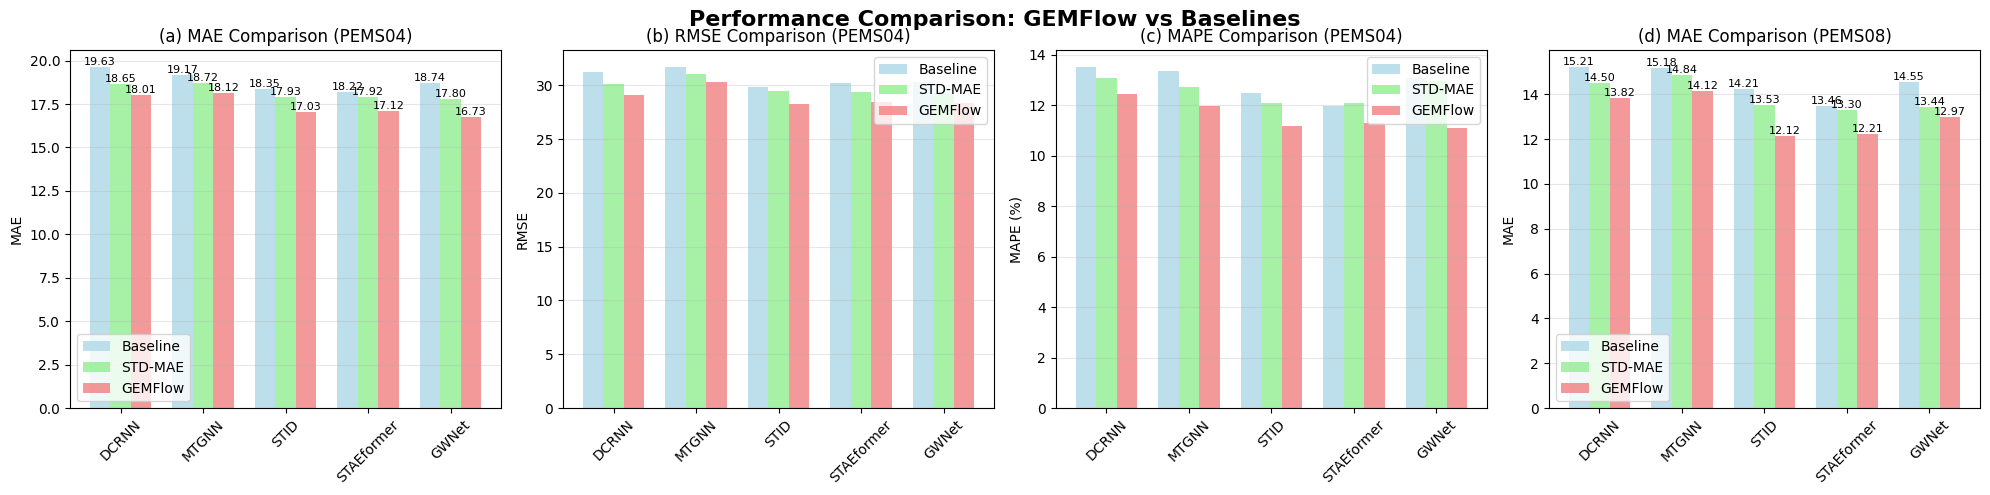

The matplotlib source for this figure: (Note: this script raises an exception after producing the figure.)
import matplotlib.pyplot as plt
import numpy as np

# 设置中文字体和样式
plt.rcParams['font.sans-serif'] = ['SimHei', 'Arial']
plt.rcParams['axes.unicode_minus'] = False

# 数据准备
models = ['DCRNN', 'MTGNN', 'STID', 'STAEformer', 'GWNet']

# PEMS04 数据
baseline_mae = [19.63, 19.17, 18.35, 18.22, 18.74]
std_mae_mae = [18.65, 18.72, 17.93, 17.92, 17.80]
gemflow_mae = [18.01, 18.12, 17.03, 17.12, 16.73]

baseline_rmse = [31.24, 31.70, 29.86, 30.18, 30.32]
std_mae_rmse = [30.09, 31.03, 29.43, 29.37, 29.25]
gemflow_rmse = [29.13, 30.33, 28.29, 28.45, 28.39]

baseline_mape = [13.52, 13.37, 12.50, 11.98, 13.10]
std_mae_mape = [13.07, 12.72, 12.11, 12.11, 12.97]
gemflow_mape = [12.46, 11.96, 11.20, 11.32, 11.10]

# PEMS08 数据
pems08_mae_baseline = [15.21, 15.18, 14.21, 13.46, 14.55]
pems08_mae_std = [14.50, 14.84, 13.53, 13.30, 13.44]
pems08_mae_gemflow = [13.82, 14.12, 12.12, 12.21, 12.97]

# 创建1×4的子图
fig, axes = plt.subplots(1, 4, figsize=(20, 5))
fig.suptitle('Performance Comparison: GEMFlow vs Baselines', fontsize=16, fontweight='bold')

# 设置位置和宽度
x = np.arange(len(models))
width = 0.25

# 1. MAE对比 (PEMS04)
bars1 = axes[0].bar(x - width, baseline_mae, width, label='Baseline', alpha=0.8, color='lightblue')
bars2 = axes[0].bar(x, std_mae_mae, width, label='STD-MAE', alpha=0.8, color='lightgreen')
bars3 = axes[0].bar(x + width, gemflow_mae, width, label='GEMFlow', alpha=0.8, color='lightcoral')

axes[0].set_title('(a) MAE Comparison (PEMS04)')
# axes[0].set_xlabel('Models')
axes[0].set_ylabel('MAE')
axes[0].set_xticks(x)
axes[0].set_xticklabels(models, rotation=45)
axes[0].legend()
axes[0].grid(True, alpha=0.3, axis='y')

# 在柱子上添加数值标签
for bars in [bars1, bars2, bars3]:
    for bar in bars:
        height = bar.get_height()
        axes[0].text(bar.get_x() + bar.get_width()/2., height,
                    f'{height:.2f}', ha='center', va='bottom', fontsize=8)

# 2. RMSE对比 (PEMS04)
bars1 = axes[1].bar(x - width, baseline_rmse, width, label='Baseline', alpha=0.8, color='lightblue')
bars2 = axes[1].bar(x, std_mae_rmse, width, label='STD-MAE', alpha=0.8, color='lightgreen')
bars3 = axes[1].bar(x + width, gemflow_rmse, width, label='GEMFlow', alpha=0.8, color='lightcoral')

axes[1].set_title('(b) RMSE Comparison (PEMS04)')
# axes[1].set_xlabel('Models')
axes[1].set_ylabel('RMSE')
axes[1].set_xticks(x)
axes[1].set_xticklabels(models, rotation=45)
axes[1].legend()
axes[1].grid(True, alpha=0.3, axis='y')

# 3. MAPE对比 (PEMS04)
bars1 = axes[2].bar(x - width, baseline_mape, width, label='Baseline', alpha=0.8, color='lightblue')
bars2 = axes[2].bar(x, std_mae_mape, width, label='STD-MAE', alpha=0.8, color='lightgreen')
bars3 = axes[2].bar(x + width, gemflow_mape, width, label='GEMFlow', alpha=0.8, color='lightcoral')

axes[2].set_title('(c) MAPE Comparison (PEMS04)')
# axes[2].set_xlabel('Models')
axes[2].set_ylabel('MAPE (%)')
axes[2].set_xticks(x)
axes[2].set_xticklabels(models, rotation=45)
axes[2].legend()
axes[2].grid(True, alpha=0.3, axis='y')

# 4. MAE对比 (PEMS08)
bars1 = axes[3].bar(x - width, pems08_mae_baseline, width, label='Baseline', alpha=0.8, color='lightblue')
bars2 = axes[3].bar(x, pems08_mae_std, width, label='STD-MAE', alpha=0.8, color='lightgreen')
bars3 = axes[3].bar(x + width, pems08_mae_gemflow, width, label='GEMFlow', alpha=0.8, color='lightcoral')

axes[3].set_title('(d) MAE Comparison (PEMS08)')
# axes[3].set_xlabel('Models')
axes[3].set_ylabel('MAE')
axes[3].set_xticks(x)
axes[3].set_xticklabels(models, rotation=45)
axes[3].legend()
axes[3].grid(True, alpha=0.3, axis='y')

# 在柱子上添加数值标签
for bars in [bars1, bars2, bars3]:
    for bar in bars:
        height = bar.get_height()
        axes[3].text(bar.get_x() + bar.get_width()/2., height,
                    f'{height:.2f}', ha='center', va='bottom', fontsize=8)

plt.tight_layout()
plt.subplots_adjust(top=0.9)
output_path = "figure/ablation_study.pdf"
plt.savefig(output_path, format="pdf", dpi=300, bbox_inches='tight')
plt.show()

# 可选：性能提升百分比图
fig, ax = plt.subplots(1, 1, figsize=(12, 6))

# 计算GEMFlow相对于基线的提升百分比
mae_improvement = [(base - gem) / base * 100 for base, gem in zip(baseline_mae, gemflow_mae)]
rmse_improvement = [(base - gem) / base * 100 for base, gem in zip(baseline_rmse, gemflow_rmse)]
mape_improvement = [(base - gem) / base * 100 for base, gem in zip(baseline_mape, gemflow_mape)]

x_imp = np.arange(len(models))
width_imp = 0.25

bars1 = ax.bar(x_imp - width_imp, mae_improvement, width_imp, label='MAE Improvement', alpha=0.8)
bars2 = ax.bar(x_imp, rmse_improvement, width_imp, label='RMSE Improvement', alpha=0.8)
bars3 = ax.bar(x_imp + width_imp, mape_improvement, width_imp, label='MAPE Improvement', alpha=0.8)

ax.set_title('Performance Improvement of GEMFlow Over Baseline (%)')
ax.set_xlabel('Models')
ax.set_ylabel('Improvement (%)')
ax.set_xticks(x_imp)
ax.set_xticklabels(models, rotation=45)
ax.legend()
ax.grid(True, alpha=0.3, axis='y')

# 添加数值标签
for bars in [bars1, bars2, bars3]:
    for bar in bars:
        height = bar.get_height()
        ax.text(bar.get_x() + bar.get_width()/2., height,
               f'{height:.1f}%', ha='center', va='bottom', fontsize=8)

plt.tight_layout()
plt.show()